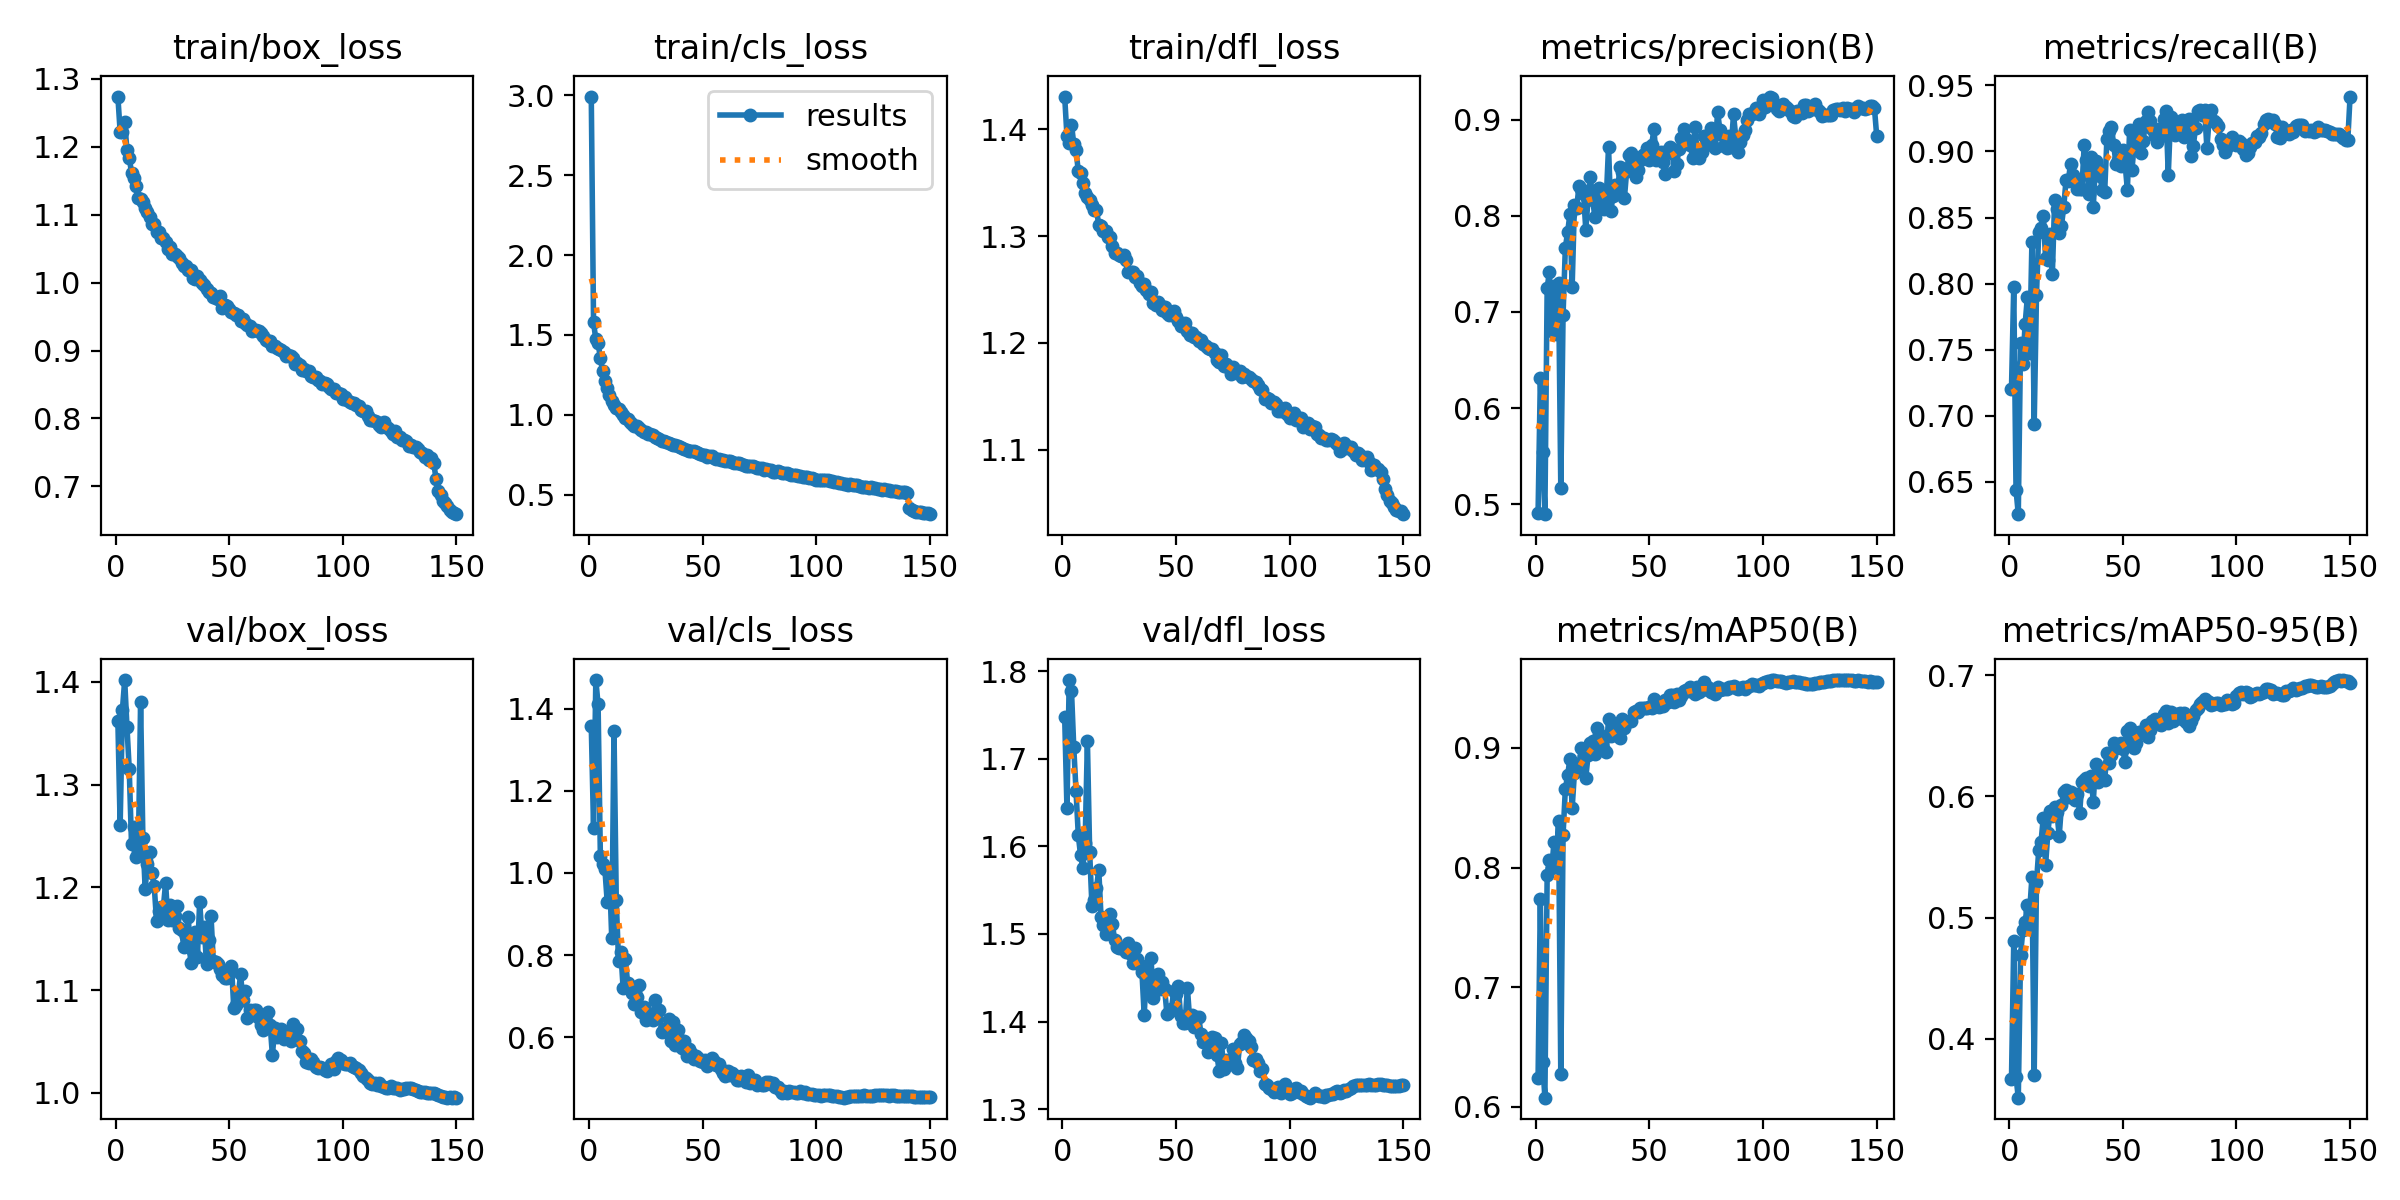

Data behind this chart, as committed beside it:
epoch, train/box_loss, train/cls_loss, train/dfl_loss, metrics/precision(B), metrics/recall(B), metrics/mAP50(B), metrics/mAP50-95(B), val/box_loss, val/cls_loss, val/dfl_loss, lr/pg0, lr/pg1, lr/pg2
1, 1.274, 2.993, 1.431, 0.4909, 0.7201, 0.6243, 0.3664, 1.362, 1.358, 1.748, 0.003318, 0.003318, 0.003318
2, 1.222, 1.578, 1.394, 0.631, 0.7977, 0.7736, 0.4803, 1.26, 1.11, 1.643, 0.006608, 0.006608, 0.006608
3, 1.221, 1.473, 1.387, 0.5547, 0.6438, 0.6379, 0.3682, 1.373, 1.469, 1.79, 0.009853, 0.009853, 0.009853
4, 1.236, 1.451, 1.404, 0.4896, 0.6254, 0.6077, 0.3513, 1.402, 1.41, 1.778, 0.009802, 0.009802, 0.009802
5, 1.195, 1.354, 1.386, 0.7252, 0.7547, 0.794, 0.4692, 1.356, 1.041, 1.713, 0.009736, 0.009736, 0.009736
6, 1.184, 1.272, 1.38, 0.7418, 0.7393, 0.8067, 0.4895, 1.315, 1.021, 1.663, 0.00967, 0.00967, 0.00967
7, 1.162, 1.21, 1.361, 0.6803, 0.7691, 0.7993, 0.4964, 1.242, 1.009, 1.613, 0.009604, 0.009604, 0.009604
8, 1.155, 1.167, 1.359, 0.727, 0.7899, 0.8209, 0.5104, 1.259, 0.9305, 1.59, 0.009538, 0.009538, 0.009538
9, 1.143, 1.125, 1.349, 0.6774, 0.7478, 0.8018, 0.5052, 1.229, 1.002, 1.576, 0.009472, 0.009472, 0.009472
10, 1.125, 1.085, 1.341, 0.7303, 0.8316, 0.839, 0.5333, 1.234, 0.8421, 1.604, 0.009406, 0.009406, 0.009406
11, 1.123, 1.062, 1.337, 0.5169, 0.6937, 0.6271, 0.3701, 1.38, 1.347, 1.721, 0.00934, 0.00934, 0.00934
12, 1.119, 1.044, 1.334, 0.6973, 0.7913, 0.8275, 0.5293, 1.248, 0.9338, 1.593, 0.009274, 0.009274, 0.009274
13, 1.109, 1.038, 1.329, 0.7667, 0.8392, 0.8655, 0.5555, 1.199, 0.7857, 1.532, 0.009208, 0.009208, 0.009208
14, 1.104, 1.019, 1.325, 0.7828, 0.8421, 0.8771, 0.5624, 1.223, 0.8085, 1.538, 0.009142, 0.009142, 0.009142
15, 1.097, 0.9967, 1.325, 0.8014, 0.8513, 0.8906, 0.5825, 1.234, 0.7214, 1.552, 0.009076, 0.009076, 0.009076
16, 1.086, 0.9795, 1.31, 0.7263, 0.8195, 0.8498, 0.5433, 1.214, 0.7908, 1.573, 0.00901, 0.00901, 0.00901
17, 1.086, 0.9726, 1.309, 0.8114, 0.8176, 0.8791, 0.5696, 1.201, 0.7321, 1.519, 0.008944, 0.008944, 0.008944
18, 1.075, 0.9559, 1.304, 0.8083, 0.8377, 0.8869, 0.588, 1.168, 0.7259, 1.51, 0.008878, 0.008878, 0.008878
19, 1.075, 0.9422, 1.304, 0.8313, 0.8074, 0.8838, 0.5838, 1.177, 0.7074, 1.5, 0.008812, 0.008812, 0.008812
20, 1.065, 0.9317, 1.299, 0.8281, 0.8634, 0.8999, 0.5917, 1.181, 0.681, 1.51, 0.008746, 0.008746, 0.008746
21, 1.065, 0.9296, 1.299, 0.8225, 0.8563, 0.8935, 0.587, 1.18, 0.6977, 1.523, 0.00868, 0.00868, 0.00868
22, 1.059, 0.9163, 1.29, 0.7856, 0.838, 0.8752, 0.5673, 1.204, 0.7278, 1.512, 0.008614, 0.008614, 0.008614
23, 1.049, 0.9079, 1.285, 0.8176, 0.8439, 0.8936, 0.5927, 1.168, 0.6623, 1.493, 0.008548, 0.008548, 0.008548
24, 1.052, 0.8933, 1.284, 0.8406, 0.8579, 0.904, 0.6035, 1.183, 0.674, 1.485, 0.008482, 0.008482, 0.008482
25, 1.042, 0.8953, 1.282, 0.8165, 0.8782, 0.9057, 0.6049, 1.168, 0.6435, 1.484, 0.008416, 0.008416, 0.008416
26, 1.042, 0.8823, 1.281, 0.7991, 0.8779, 0.8948, 0.5999, 1.172, 0.6576, 1.484, 0.00835, 0.00835, 0.00835
27, 1.039, 0.8794, 1.282, 0.8264, 0.8905, 0.9162, 0.6038, 1.182, 0.6461, 1.485, 0.008284, 0.008284, 0.008284
28, 1.037, 0.8714, 1.278, 0.8291, 0.8819, 0.9119, 0.6001, 1.161, 0.643, 1.479, 0.008218, 0.008218, 0.008218
29, 1.028, 0.8641, 1.266, 0.8087, 0.8771, 0.9026, 0.5971, 1.159, 0.6898, 1.49, 0.008152, 0.008152, 0.008152
30, 1.025, 0.8542, 1.267, 0.8069, 0.8716, 0.8984, 0.6019, 1.142, 0.6645, 1.477, 0.008086, 0.008086, 0.008086
31, 1.025, 0.85, 1.266, 0.8171, 0.8713, 0.8963, 0.5862, 1.153, 0.6672, 1.467, 0.00802, 0.00802, 0.00802
32, 1.018, 0.8356, 1.262, 0.8714, 0.8718, 0.924, 0.6118, 1.171, 0.6122, 1.484, 0.007954, 0.007954, 0.007954
33, 1.019, 0.8351, 1.262, 0.8053, 0.905, 0.9103, 0.6137, 1.127, 0.6207, 1.471, 0.007888, 0.007888, 0.007888
34, 1.006, 0.8301, 1.256, 0.8205, 0.8939, 0.9127, 0.6151, 1.138, 0.6127, 1.464, 0.007822, 0.007822, 0.007822
35, 1.005, 0.8239, 1.253, 0.832, 0.8679, 0.9123, 0.6089, 1.156, 0.6455, 1.457, 0.007756, 0.007756, 0.007756
36, 1.01, 0.818, 1.255, 0.8258, 0.896, 0.9196, 0.617, 1.133, 0.5914, 1.407, 0.00769, 0.00769, 0.00769
37, 1.003, 0.813, 1.249, 0.8503, 0.8578, 0.9081, 0.5956, 1.186, 0.6384, 1.462, 0.007624, 0.007624, 0.007624
38, 0.9995, 0.8083, 1.246, 0.8457, 0.8925, 0.9243, 0.6269, 1.152, 0.5815, 1.432, 0.007558, 0.007558, 0.007558
39, 0.9969, 0.8034, 1.248, 0.8187, 0.8868, 0.9163, 0.6121, 1.162, 0.6174, 1.472, 0.007492, 0.007492, 0.007492
40, 0.9905, 0.7976, 1.237, 0.8469, 0.881, 0.9214, 0.6216, 1.125, 0.5932, 1.427, 0.007426, 0.007426, 0.007426
41, 0.9862, 0.7901, 1.236, 0.8632, 0.8704, 0.9221, 0.6151, 1.149, 0.5747, 1.45, 0.00736, 0.00736, 0.00736
42, 0.9846, 0.7838, 1.238, 0.8649, 0.8691, 0.9223, 0.6132, 1.172, 0.5905, 1.455, 0.007294, 0.007294, 0.007294
43, 0.9794, 0.7783, 1.236, 0.8483, 0.9096, 0.9303, 0.6357, 1.128, 0.5555, 1.437, 0.007228, 0.007228, 0.007228
44, 0.9766, 0.7706, 1.231, 0.8404, 0.9158, 0.9312, 0.6278, 1.127, 0.5725, 1.445, 0.007162, 0.007162, 0.007162
45, 0.9762, 0.775, 1.234, 0.8476, 0.9186, 0.9299, 0.6343, 1.126, 0.5627, 1.437, 0.007096, 0.007096, 0.007096
46, 0.9801, 0.7704, 1.228, 0.8582, 0.9048, 0.9336, 0.6439, 1.12, 0.5471, 1.409, 0.00703, 0.00703, 0.00703
47, 0.9626, 0.7658, 1.226, 0.8627, 0.8905, 0.9333, 0.6398, 1.115, 0.5549, 1.411, 0.006964, 0.006964, 0.006964
48, 0.9676, 0.7602, 1.227, 0.8643, 0.8936, 0.9332, 0.6416, 1.111, 0.5501, 1.415, 0.006898, 0.006898, 0.006898
49, 0.966, 0.7539, 1.23, 0.871, 0.8891, 0.9336, 0.6445, 1.112, 0.5417, 1.435, 0.006832, 0.006832, 0.006832
50, 0.9613, 0.7508, 1.224, 0.8579, 0.9011, 0.9338, 0.6389, 1.116, 0.5397, 1.431, 0.006766, 0.006766, 0.006766
51, 0.9564, 0.7486, 1.221, 0.8741, 0.8905, 0.9336, 0.6285, 1.124, 0.5452, 1.44, 0.0067, 0.0067, 0.0067
52, 0.9559, 0.737, 1.216, 0.8902, 0.871, 0.941, 0.6538, 1.083, 0.531, 1.407, 0.006634, 0.006634, 0.006634
53, 0.9523, 0.7401, 1.217, 0.8577, 0.9162, 0.9366, 0.6565, 1.085, 0.5351, 1.398, 0.006568, 0.006568, 0.006568
54, 0.9526, 0.7396, 1.218, 0.8646, 0.886, 0.9345, 0.6472, 1.096, 0.5506, 1.399, 0.006502, 0.006502, 0.006502
55, 0.944, 0.7327, 1.212, 0.8658, 0.9046, 0.9374, 0.6396, 1.115, 0.5414, 1.439, 0.006436, 0.006436, 0.006436
56, 0.9468, 0.7242, 1.207, 0.8562, 0.9109, 0.9348, 0.6438, 1.09, 0.5319, 1.402, 0.00637, 0.00637, 0.00637
57, 0.9401, 0.7222, 1.209, 0.8434, 0.9206, 0.94, 0.6531, 1.099, 0.5354, 1.408, 0.006304, 0.006304, 0.006304
58, 0.9376, 0.7186, 1.206, 0.8686, 0.8988, 0.9386, 0.6523, 1.073, 0.5234, 1.393, 0.006238, 0.006238, 0.006238
59, 0.9357, 0.7147, 1.206, 0.8713, 0.9082, 0.9444, 0.6542, 1.081, 0.5135, 1.405, 0.006172, 0.006172, 0.006172
60, 0.9293, 0.7085, 1.202, 0.8657, 0.9233, 0.9444, 0.6587, 1.076, 0.5062, 1.405, 0.006106, 0.006106, 0.006106
... 90 more rows
